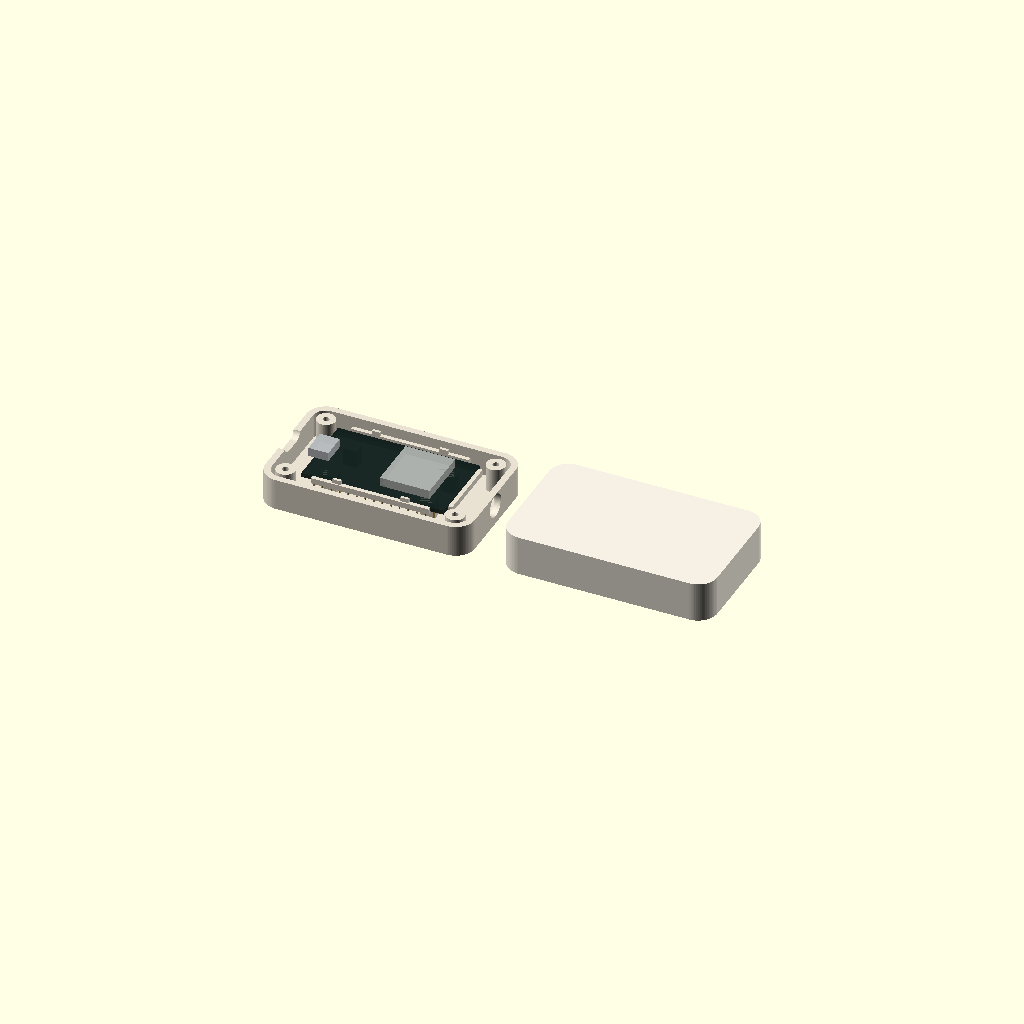
Cell 1: the model at its default parameters.
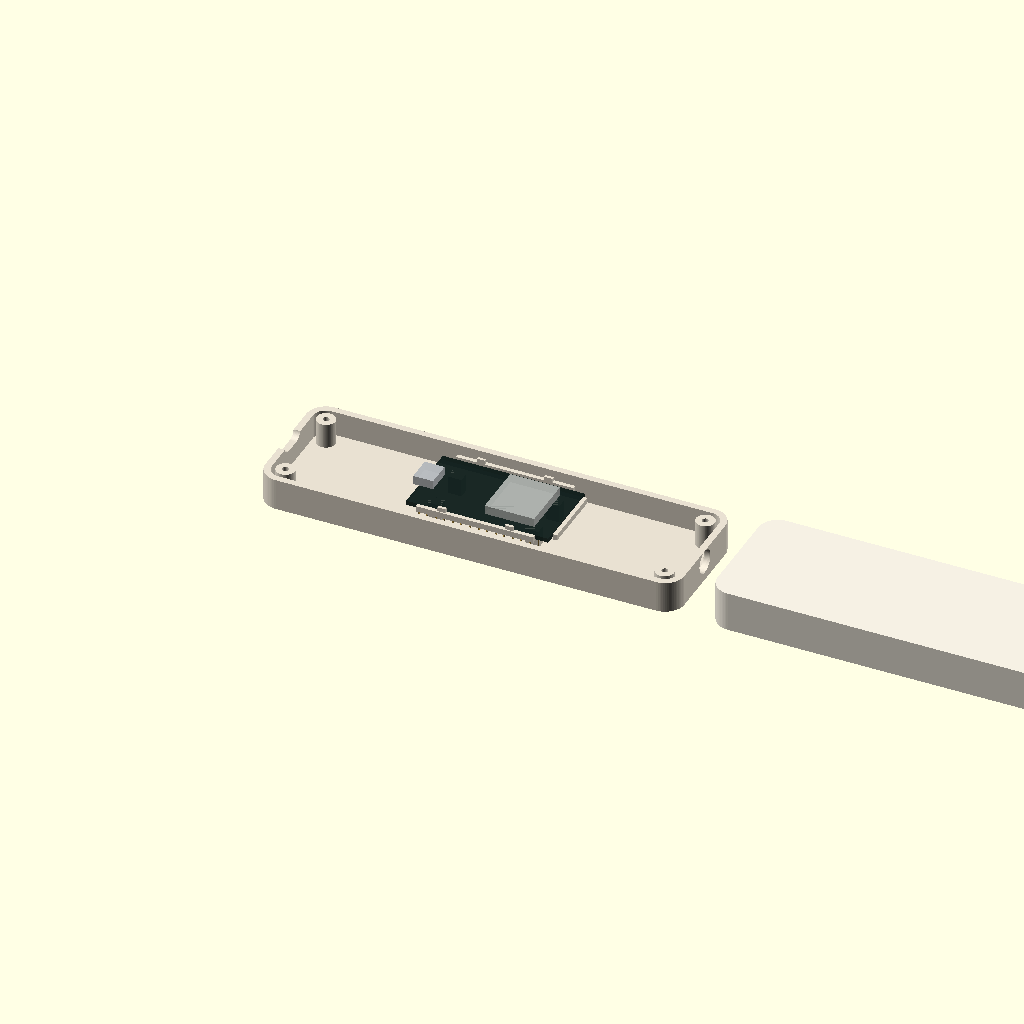
Cell 2: outer_x = 152 (everything else at default).
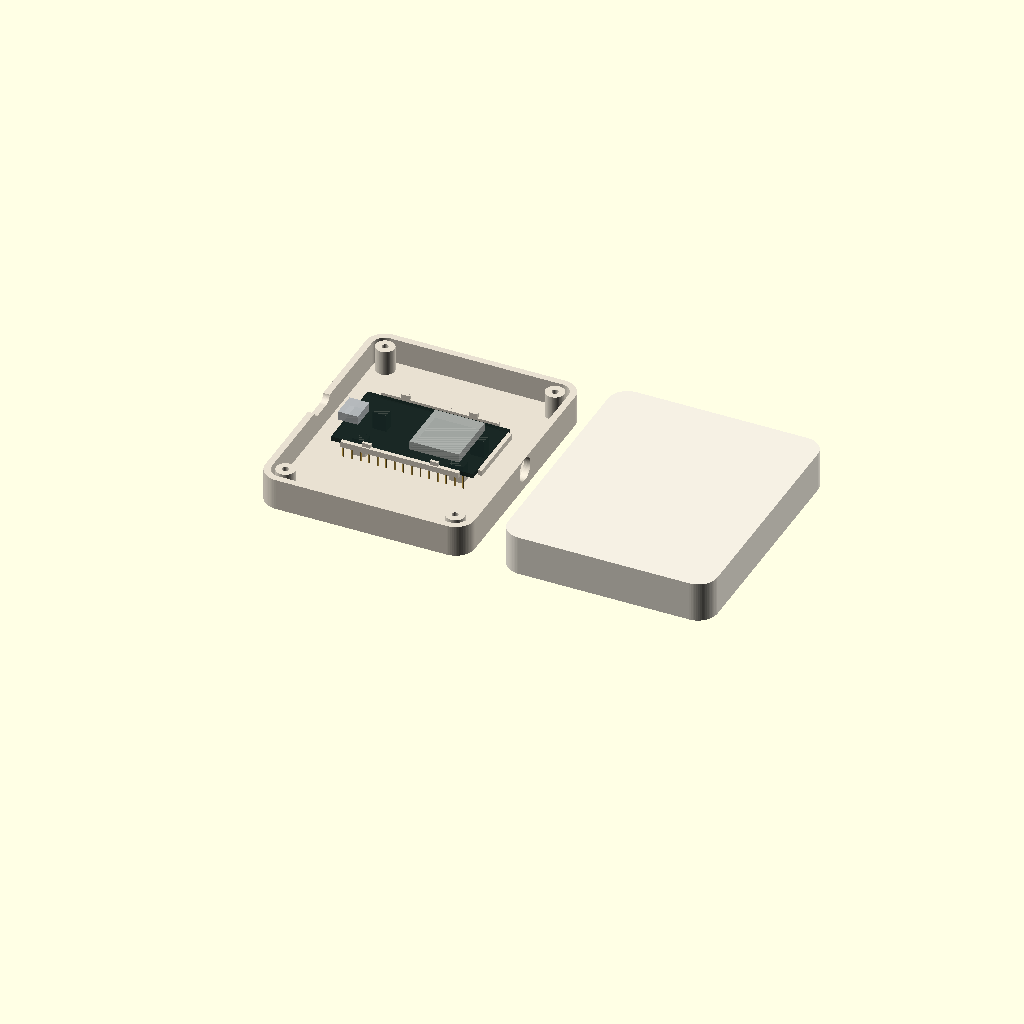
Cell 3: outer_y = 92 (everything else at default).
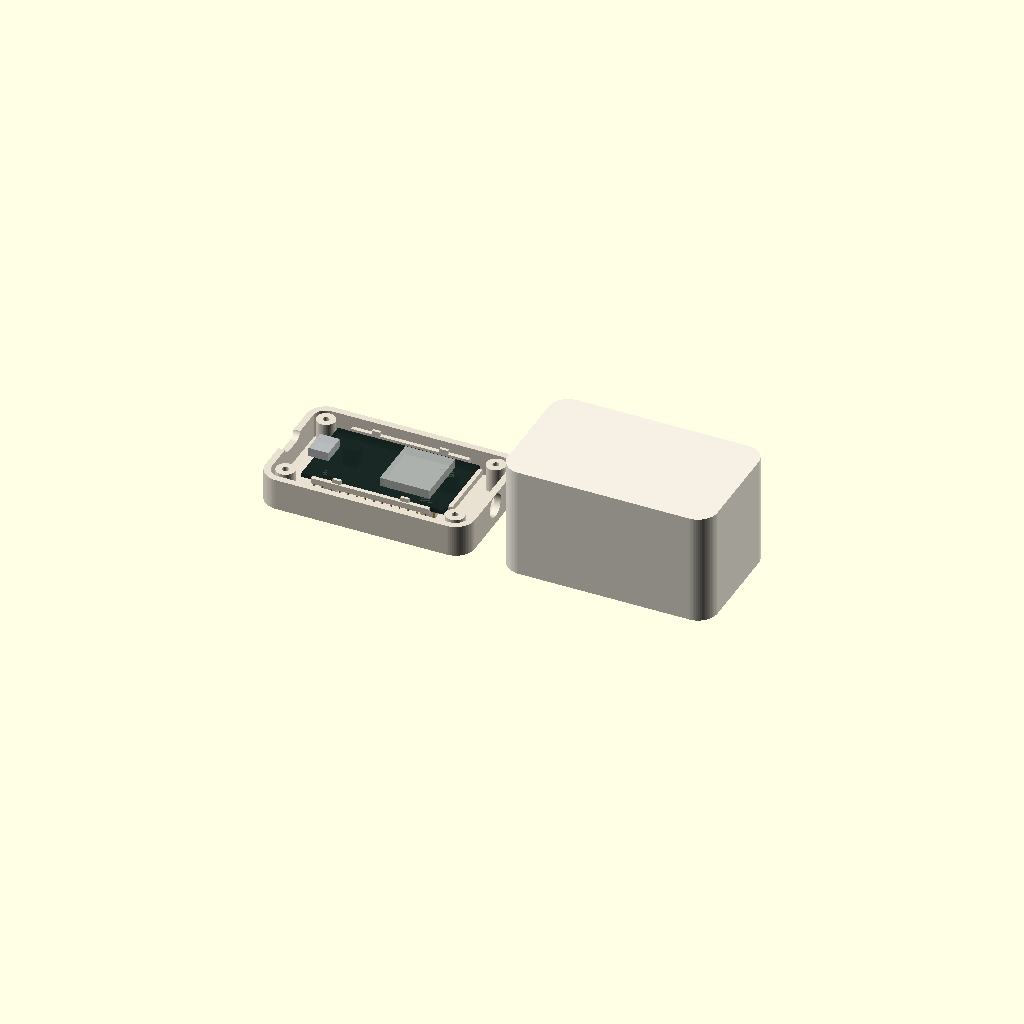
Cell 4 — total_h set to 52, the other parameters unchanged.
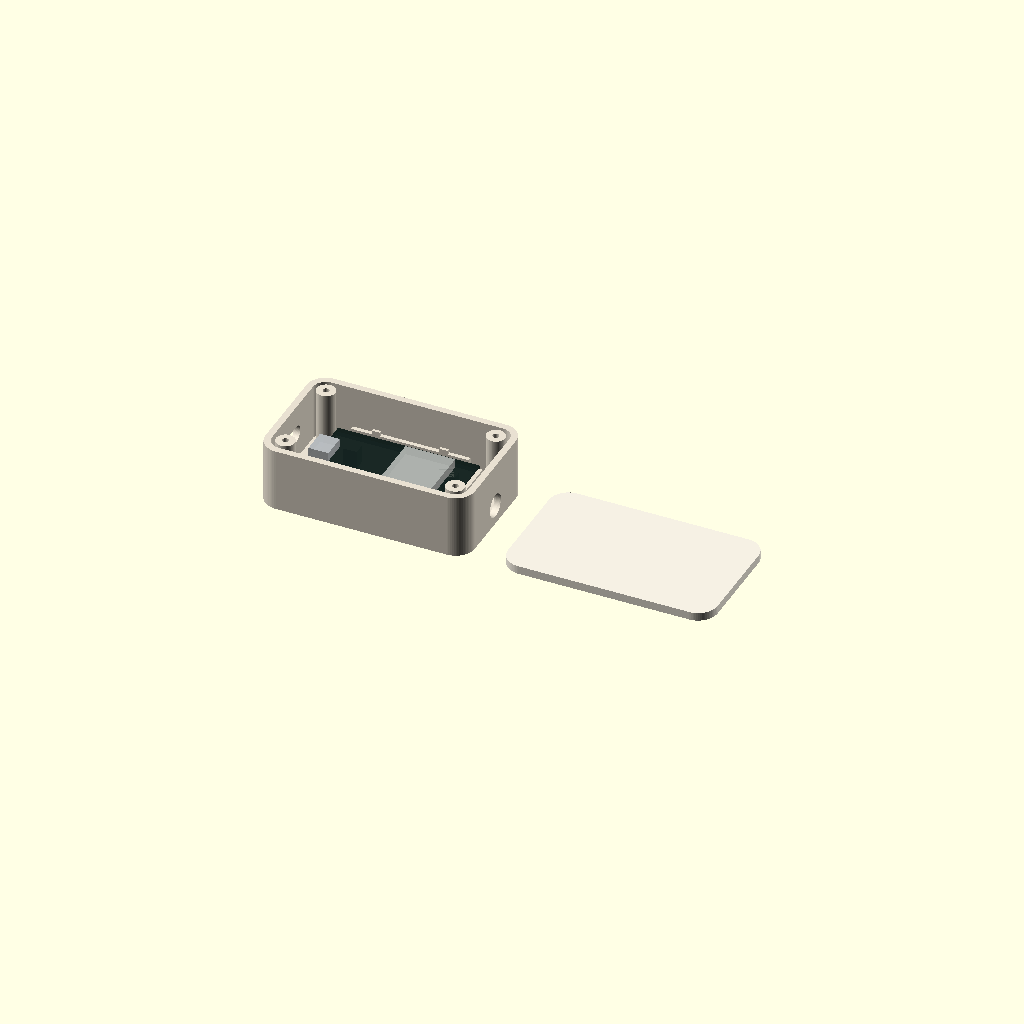
Cell 5: the same model with bottom_h = 23.
One fixed orthographic camera (rotation 55°, 0°, 25°; colour scheme Cornfield) for every cell.
Source of the model, assets/prototipo carcasa/termalab-carcasa-v0.2.scad:
// TermaLab enclosure v0.2
// Target board: Starware SKU 2968
// ESP32 WROOM-32, 30 pins, USB Type-C, CH340
// Published board size: approximately 51.5 x 28.5 mm
// Measure the purchased board before the final print.

$fn = 72;

part = "preview"; // "preview", "assembly", "bottom", or "top"

// Enclosure
outer_x = 76;
outer_y = 46;
total_h = 26;
bottom_h = 11.5;
top_h = total_h - bottom_h;

wall = 2.4;
floor_t = 2.4;
top_t = 2.4;
corner_r = 7;
fit_clearance = 0.35;

// Starware ESP32 WROOM-32 30-pin Type-C (SKU 2968)
pcb_x = 51.5;
pcb_y = 28.5;
pcb_t = 1.6;
pcb_xy_clearance = 0.60;
pcb_x0 = (outer_x - pcb_x) / 2;
pcb_y0 = (outer_y - pcb_y) / 2;

// The board shown by the seller includes downward-facing pin headers.
// The raised supports leave about 6 mm below the PCB for the pins.
pcb_support_z = 6.5;
pcb_bottom_z = floor_t + pcb_support_z;
header_pin_drop = 5.8;

// USB-C cutout. The opening is intentionally larger than the metal shell.
usb_open_w = 12.0;
usb_open_h = 6.0;
usb_open_r = usb_open_h / 2;
usb_center_z = pcb_bottom_z + pcb_t + 1.6;

// Sensor cable gland on the end opposite the USB-C port.
probe_hole_d = 8.5;
probe_center_z = floor_t + probe_hole_d / 2 + 0.5;

// Fasteners
boss_d = 6.8;
screw_clearance_d = 2.3;
screw_pilot_d = 1.8;
boss_inset = 7.2;

module rounded_box(size, radius) {
  x = size[0];
  y = size[1];
  z = size[2];

  hull() {
    for (px = [radius, x - radius])
      for (py = [radius, y - radius])
        translate([px, py, 0])
          cylinder(h = z, r = radius);
  }
}

module rounded_ring(size, radius, thickness, height) {
  difference() {
    rounded_box([size[0], size[1], height], radius);
    translate([thickness, thickness, -0.1])
      rounded_box(
        [size[0] - 2 * thickness, size[1] - 2 * thickness, height + 0.2],
        max(radius - thickness, 0.8)
      );
  }
}

module screw_positions() {
  for (px = [boss_inset, outer_x - boss_inset])
    for (py = [boss_inset, outer_y - boss_inset])
      translate([px, py, 0])
        children();
}

// Horizontal stadium-shaped opening through the wall at x = 0.
module usb_c_cutout(z_center) {
  y_center = outer_y / 2;
  center_offset = usb_open_w / 2 - usb_open_r;

  hull() {
    for (py = [y_center - center_offset, y_center + center_offset])
      translate([-1, py, z_center])
        rotate([0, 90, 0])
          cylinder(h = wall + 2, r = usb_open_r);
  }
}

module probe_cutout() {
  translate([
    outer_x - wall - 1,
    outer_y / 2,
    probe_center_z
  ])
    rotate([0, 90, 0])
      cylinder(h = wall + 2, d = probe_hole_d);
}

module pcb_cradle() {
  locator_w = 1.5;
  locator_h = 2.1;
  pad_x = 5.0;
  pad_y = 3.8;

  cradle_x0 = pcb_x0 - pcb_xy_clearance;
  cradle_y0 = pcb_y0 - pcb_xy_clearance;
  cradle_x = pcb_x + 2 * pcb_xy_clearance;
  cradle_y = pcb_y + 2 * pcb_xy_clearance;

  // Four pads lift the PCB so its downward-facing pins clear the floor.
  for (px = [
    pcb_x0 + 5.5,
    pcb_x0 + pcb_x - 5.5 - pad_x
  ])
    for (py = [
      pcb_y0 + 4.2,
      pcb_y0 + pcb_y - 4.2 - pad_y
    ])
      translate([px, py, floor_t])
        cube([pad_x, pad_y, pcb_support_z]);

  // Side locators guide the long edges without occupying the pin area.
  translate([
    cradle_x0 + 5,
    cradle_y0 - locator_w,
    pcb_bottom_z
  ])
    cube([cradle_x - 10, locator_w, locator_h]);

  translate([
    cradle_x0 + 5,
    cradle_y0 + cradle_y,
    pcb_bottom_z
  ])
    cube([cradle_x - 10, locator_w, locator_h]);

  // End stop at the antenna end. The USB-C end remains open.
  translate([
    cradle_x0 + cradle_x,
    cradle_y0 + 3,
    pcb_bottom_z
  ])
    cube([locator_w, cradle_y - 6, locator_h]);

  // Retaining tabs. Trim them after the first fit test if necessary.
  for (px = [pcb_x0 + 12, pcb_x0 + pcb_x - 15]) {
    translate([
      px,
      cradle_y0 - 1.0,
      pcb_bottom_z + locator_h
    ])
      cube([3, 1.0, 1.5]);

    translate([
      px,
      cradle_y0 + cradle_y,
      pcb_bottom_z + locator_h
    ])
      cube([3, 1.0, 1.5]);
  }
}

module bottom_shell() {
  difference() {
    union() {
      difference() {
        rounded_box([outer_x, outer_y, bottom_h], corner_r);

        translate([wall, wall, floor_t])
          rounded_box(
            [
              outer_x - 2 * wall,
              outer_y - 2 * wall,
              bottom_h - floor_t + 0.2
            ],
            corner_r - wall
          );

        usb_c_cutout(usb_center_z);
        probe_cutout();
      }

      screw_positions()
        translate([0, 0, floor_t])
          cylinder(h = bottom_h - floor_t, d = boss_d);

      pcb_cradle();
    }

    // Clearance holes for screws inserted from the underside.
    screw_positions()
      translate([0, 0, -0.1])
        cylinder(h = bottom_h + 0.2, d = screw_clearance_d);
  }
}

module top_shell() {
  lip_h = 1.8;
  lip_x = outer_x - 2 * (wall + fit_clearance);
  lip_y = outer_y - 2 * (wall + fit_clearance);
  local_usb_center_z = usb_center_z - bottom_h;

  difference() {
    union() {
      difference() {
        rounded_box([outer_x, outer_y, top_h], corner_r);

        translate([wall, wall, -0.1])
          rounded_box(
            [
              outer_x - 2 * wall,
              outer_y - 2 * wall,
              top_h - top_t + 0.1
            ],
            corner_r - wall
          );
      }

      translate([wall + fit_clearance, wall + fit_clearance, -lip_h])
        rounded_ring(
          [lip_x, lip_y],
          corner_r - wall,
          1.2,
          lip_h
        );

      screw_positions()
        cylinder(h = top_h - top_t, d = boss_d);
    }

    // Upper half of the USB-C opening crosses the enclosure seam.
    usb_c_cutout(local_usb_center_z);

    // Pilot holes for four M2 self-tapping screws.
    screw_positions()
      translate([0, 0, -0.1])
        cylinder(h = top_h - top_t + 0.2, d = screw_pilot_d);
  }
}

module reference_board() {
  // PCB
  color([0.06, 0.12, 0.11, 0.78])
    translate([pcb_x0, pcb_y0, pcb_bottom_z])
      cube([pcb_x, pcb_y, pcb_t]);

  // ESP32 metal can and antenna keep-out volume
  color([0.68, 0.70, 0.68, 0.9])
    translate([
      pcb_x0 + pcb_x - 25,
      pcb_y0 + 4.2,
      pcb_bottom_z + pcb_t
    ])
      cube([18, 20, 3.2]);

  // USB-C connector
  color([0.72, 0.74, 0.75, 0.95])
    translate([
      pcb_x0 - 2.0,
      outer_y / 2 - 4.5,
      pcb_bottom_z + pcb_t
    ])
      cube([7.2, 9.0, 3.2]);

  // Two 15-pin header rows and their downward-facing pins
  for (py = [pcb_y0 + 1.1, pcb_y0 + pcb_y - 1.1])
    for (i = [0 : 14])
      color([0.76, 0.61, 0.26, 0.9])
        translate([
          pcb_x0 + 4.0 + i * ((pcb_x - 8.0) / 14),
          py,
          pcb_bottom_z - header_pin_drop
        ])
          cylinder(h = header_pin_drop, d = 0.65);
}

module assembled_preview() {
  color([0.91, 0.88, 0.82, 0.92])
    bottom_shell();

  reference_board();

  translate([0, 0, bottom_h])
    color([0.96, 0.94, 0.89, 0.55])
      top_shell();
}

module print_preview() {
  color([0.91, 0.88, 0.82])
    bottom_shell();

  reference_board();

  translate([outer_x + 12, 0, 0])
    color([0.96, 0.94, 0.89])
      top_shell();
}

if (part == "bottom") {
  bottom_shell();
} else if (part == "top") {
  top_shell();
} else if (part == "assembly") {
  assembled_preview();
} else {
  print_preview();
}
Parameter table extracted from the source (name, type, default, range or options):
part: string, default "preview"
outer_x: number, default 76
outer_y: number, default 46
total_h: number, default 26
bottom_h: number, default 11.5
wall: number, default 2.4
floor_t: number, default 2.4
top_t: number, default 2.4
corner_r: number, default 7
fit_clearance: number, default 0.35
pcb_x: number, default 51.5
pcb_y: number, default 28.5
pcb_t: number, default 1.6
pcb_xy_clearance: number, default 0.6
pcb_support_z: number, default 6.5
header_pin_drop: number, default 5.8
usb_open_w: number, default 12
usb_open_h: number, default 6
probe_hole_d: number, default 8.5
boss_d: number, default 6.8
screw_clearance_d: number, default 2.3
screw_pilot_d: number, default 1.8
boss_inset: number, default 7.2
